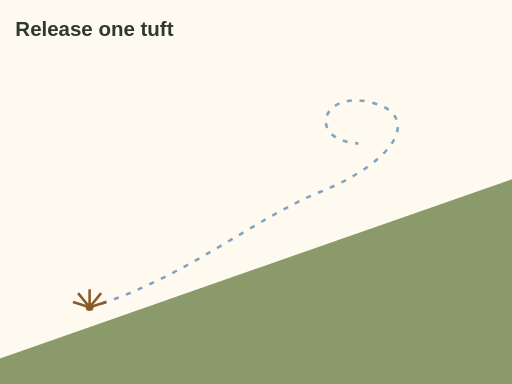
t = 0.00 s
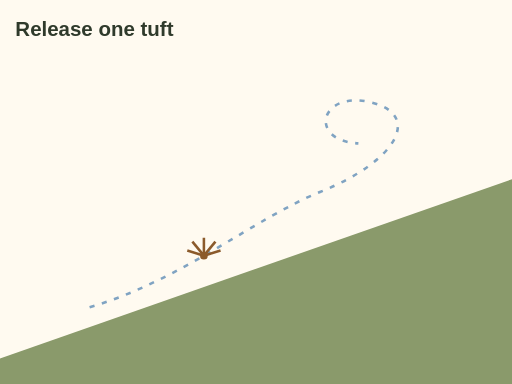
t = 1.80 s
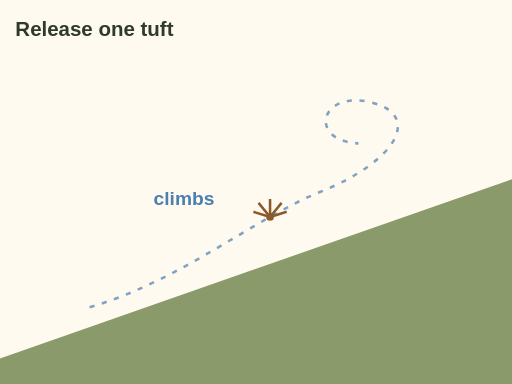
t = 2.90 s
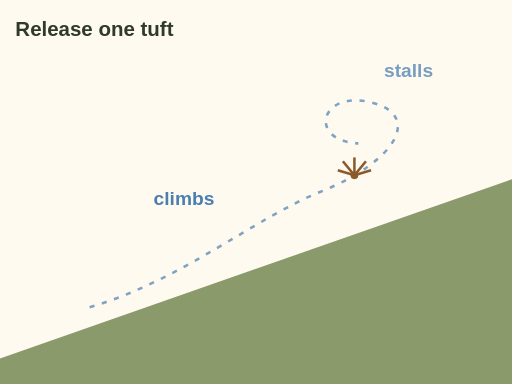
t = 4.80 s
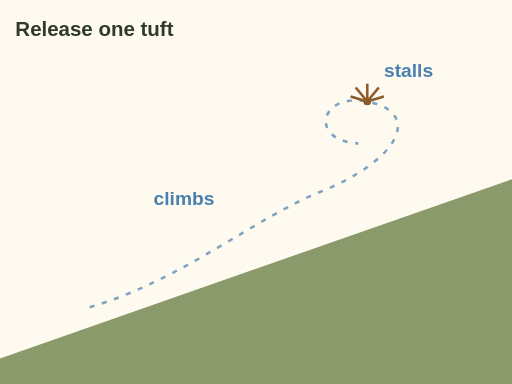
t = 6.60 s
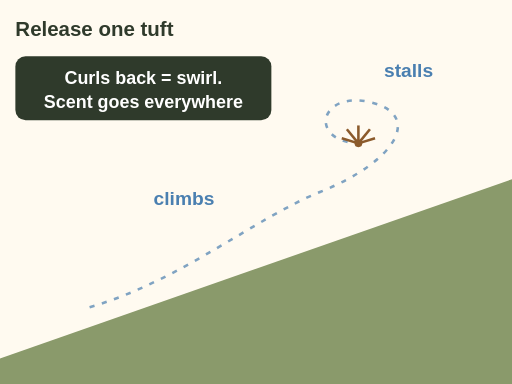
t = 8.00 s

The animated SVG that drew these frames (rendered in a browser with its animation timeline set to each time). Animation: 4 SMIL elements (animate=3,animateMotion=1); one cycle of 8.00 s.

<svg xmlns="http://www.w3.org/2000/svg" viewBox="0 0 400 300" font-family="sans-serif" role="img" aria-label="Animation: one milkweed tuft released on a slope. It drifts across, climbs uphill on the rising air, stalls, then curls back on itself in a swirl. Watch one tuft for 30 seconds.">
  <rect width="400" height="300" fill="#fffaf0"/>
  <path d="M0 280 L400 140 L400 300 L0 300 Z" fill="#8a9a6b"/>
  <path id="hf-milkweed-path" d="M70 240 C 140 220, 200 170, 250 150 C 310 126, 330 90, 290 80 C 250 70, 240 110, 280 112" fill="none" stroke="#4a7fb0" stroke-width="2" stroke-dasharray="4 6" opacity=".7"/>
  <g>
    <g stroke="#8b5a2b" stroke-width="2"><line x1="0" y1="0" x2="-9" y2="-11"/><line x1="0" y1="0" x2="0" y2="-14"/><line x1="0" y1="0" x2="9" y2="-11"/><line x1="0" y1="0" x2="-13" y2="-4"/><line x1="0" y1="0" x2="13" y2="-4"/></g>
    <circle r="3" fill="#8b5a2b"/>
    <animateMotion dur="8s" fill="freeze" keyPoints="0;0.5;0.62;1" keyTimes="0;0.45;0.65;1" calcMode="linear"><mpath href="#hf-milkweed-path"/></animateMotion>
  </g>
  <text x="12" y="28" font-size="16" font-weight="bold" fill="#2f3a2b">Release one tuft</text>
  <g opacity="0"><animate attributeName="opacity" values="0;1" begin="2.5s" dur=".4s" fill="freeze"/><text x="120" y="160" font-size="15" font-weight="bold" fill="#4a7fb0">climbs</text></g>
  <g opacity="0"><animate attributeName="opacity" values="0;1" begin="4.5s" dur=".4s" fill="freeze"/><text x="300" y="60" font-size="15" font-weight="bold" fill="#4a7fb0">stalls</text></g>
  <g opacity="0"><animate attributeName="opacity" values="0;1" begin="7.5s" dur=".5s" fill="freeze"/>
    <rect x="12" y="44" width="200" height="50" rx="8" fill="#2f3a2b"/>
    <text x="112" y="66" font-size="14" font-weight="bold" fill="#fff" text-anchor="middle">Curls back = swirl.</text>
    <text x="112" y="84" font-size="14" font-weight="bold" fill="#fff" text-anchor="middle">Scent goes everywhere</text></g>
</svg>
